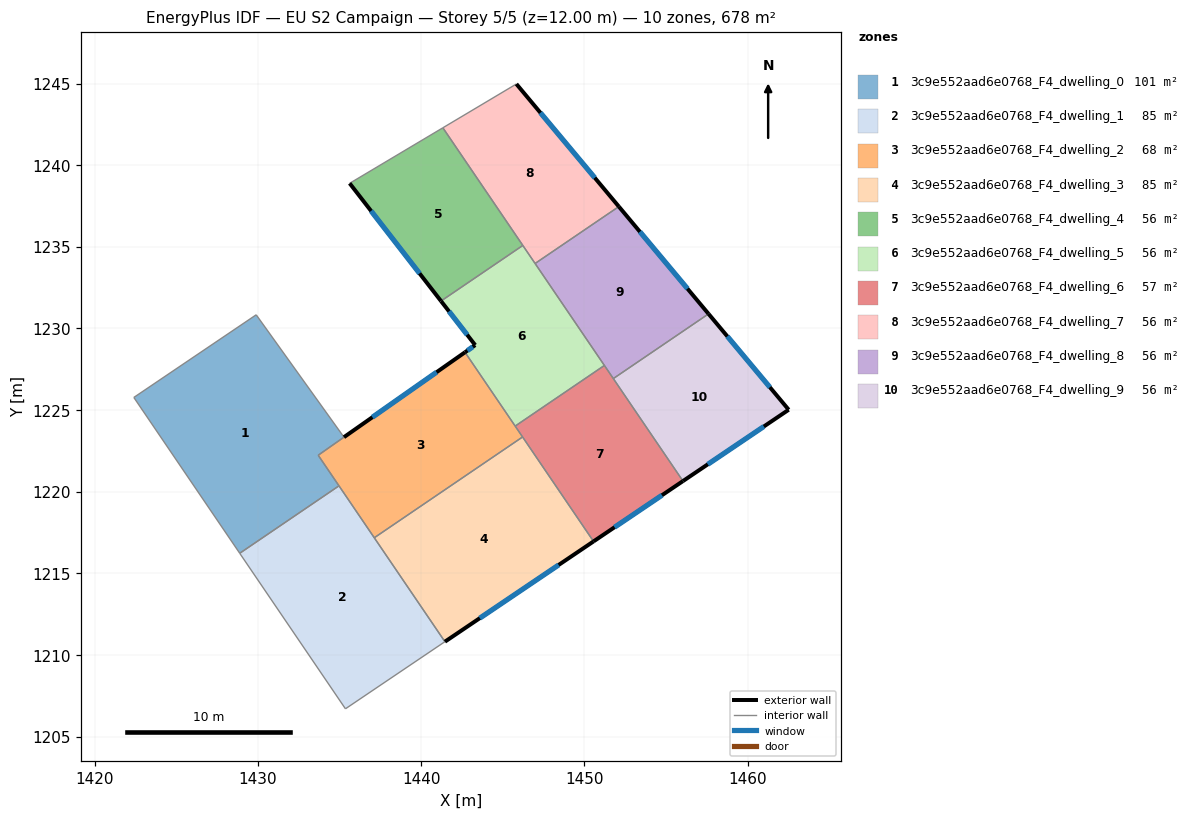
=== STOREY PLAN SPEC (per zone: floor XY polygon, exterior-wall plan segments, windows/doors) ===
zone 1: 3c9e552aad6e0768_F4_dwelling_0  (101.5 m²)
  floor: (1429.90, 1230.83) (1435.27, 1223.34) (1433.69, 1222.23) (1434.97, 1220.36) (1428.89, 1216.23) (1422.40, 1225.77)
  interior walls: 6
zone 2: 3c9e552aad6e0768_F4_dwelling_1  (84.7 m²)
  floor: (1434.97, 1220.36) (1441.45, 1210.81) (1435.36, 1206.70) (1428.89, 1216.23)
  interior walls: 4
zone 3: 3c9e552aad6e0768_F4_dwelling_2  (68.0 m²)
  floor: (1442.68, 1228.54) (1446.21, 1223.35) (1437.13, 1217.18) (1433.69, 1222.23)
  exterior wall: (1442.68, 1228.54) – (1435.27, 1223.34)  [9.1 m]
    window: (1440.94, 1227.32) – (1437.01, 1224.56)  [7.6 m²]
  interior walls: 5
zone 4: 3c9e552aad6e0768_F4_dwelling_3  (84.7 m²)
  floor: (1446.21, 1223.35) (1450.56, 1216.95) (1441.45, 1210.81) (1437.13, 1217.18)
  exterior wall: (1441.45, 1210.81) – (1450.56, 1216.95)  [11.0 m]
    window: (1443.59, 1212.25) – (1448.42, 1215.51)  [9.3 m²]
  interior walls: 3
zone 5: 3c9e552aad6e0768_F4_dwelling_4  (56.5 m²)
  floor: (1441.33, 1242.29) (1446.23, 1235.08) (1441.21, 1231.68) (1435.62, 1238.89)
  exterior wall: (1435.62, 1238.89) – (1441.21, 1231.68)  [9.1 m]
    window: (1436.93, 1237.19) – (1439.90, 1233.37)  [7.7 m²]
  interior walls: 3
zone 6: 3c9e552aad6e0768_F4_dwelling_5  (56.5 m²)
  floor: (1446.23, 1235.08) (1451.22, 1227.73) (1445.76, 1224.02) (1442.68, 1228.54) (1443.31, 1228.98) (1441.21, 1231.68)
  exterior wall: (1443.31, 1228.98) – (1442.68, 1228.54)  [0.8 m]
    window: (1443.16, 1228.87) – (1442.83, 1228.64)  [0.6 m²]
  exterior wall: (1441.21, 1231.68) – (1443.31, 1228.98)  [3.4 m]
    window: (1441.71, 1231.04) – (1442.82, 1229.61)  [2.9 m²]
  interior walls: 5
zone 7: 3c9e552aad6e0768_F4_dwelling_6  (56.5 m²)
  floor: (1451.22, 1227.73) (1456.03, 1220.65) (1450.56, 1216.95) (1445.76, 1224.02)
  exterior wall: (1450.56, 1216.95) – (1456.03, 1220.65)  [6.6 m]
    window: (1451.84, 1217.82) – (1454.75, 1219.78)  [5.6 m²]
  interior walls: 5
zone 8: 3c9e552aad6e0768_F4_dwelling_7  (56.5 m²)
  floor: (1445.83, 1244.97) (1452.11, 1237.46) (1446.98, 1233.98) (1441.33, 1242.29)
  exterior wall: (1452.11, 1237.46) – (1445.83, 1244.97)  [9.8 m]
    window: (1450.63, 1239.23) – (1447.30, 1243.21)  [8.3 m²]
  interior walls: 4
zone 9: 3c9e552aad6e0768_F4_dwelling_8  (56.5 m²)
  floor: (1452.11, 1237.46) (1457.60, 1230.89) (1451.77, 1226.93) (1446.98, 1233.98)
  exterior wall: (1457.60, 1230.89) – (1452.11, 1237.46)  [8.6 m]
    window: (1456.31, 1232.43) – (1453.40, 1235.92)  [7.2 m²]
  interior walls: 4
zone 10: 3c9e552aad6e0768_F4_dwelling_9  (56.5 m²)
  floor: (1457.60, 1230.89) (1462.51, 1225.02) (1456.03, 1220.65) (1451.77, 1226.93)
  exterior wall: (1462.51, 1225.02) – (1457.60, 1230.89)  [7.7 m]
    window: (1461.36, 1226.40) – (1458.75, 1229.51)  [6.5 m²]
  exterior wall: (1456.03, 1220.65) – (1462.51, 1225.02)  [7.8 m]
    window: (1457.56, 1221.68) – (1460.99, 1223.99)  [6.6 m²]
  interior walls: 2

=== DERIVED (storey summary) ===
Building: EU S2 Campaign
Storey: 5 of 5  (floor level z = 12.00 m)
Storey gross floor area: 677.9 m²
Zones on this storey: 10
  - 3c9e552aad6e0768_F4_dwelling_0: floor 101.5 m²
  - 3c9e552aad6e0768_F4_dwelling_1: floor 84.7 m²
  - 3c9e552aad6e0768_F4_dwelling_2: floor 68.0 m²; exterior wall 9.1 m (27.2 m²); 1 window(s) 7.6 m²; WWR 28.1%
  - 3c9e552aad6e0768_F4_dwelling_3: floor 84.7 m²; exterior wall 11.0 m (32.9 m²); 1 window(s) 9.3 m²; WWR 28.1%
  - 3c9e552aad6e0768_F4_dwelling_4: floor 56.5 m²; exterior wall 9.1 m (27.4 m²); 1 window(s) 7.7 m²; WWR 28.1%
  - 3c9e552aad6e0768_F4_dwelling_5: floor 56.5 m²; exterior wall 4.2 m (12.5 m²); 2 window(s) 3.5 m²; WWR 28.1%
  - 3c9e552aad6e0768_F4_dwelling_6: floor 56.5 m²; exterior wall 6.6 m (19.8 m²); 1 window(s) 5.6 m²; WWR 28.1%
  - 3c9e552aad6e0768_F4_dwelling_7: floor 56.5 m²; exterior wall 9.8 m (29.4 m²); 1 window(s) 8.3 m²; WWR 28.1%
  - 3c9e552aad6e0768_F4_dwelling_8: floor 56.5 m²; exterior wall 8.6 m (25.7 m²); 1 window(s) 7.2 m²; WWR 28.1%
  - 3c9e552aad6e0768_F4_dwelling_9: floor 56.5 m²; exterior wall 15.5 m (46.4 m²); 2 window(s) 13.0 m²; WWR 28.1%
Zone adjacency (shared interzone walls):
  - 3c9e552aad6e0768_F4_dwelling_0 ↔ 3c9e552aad6e0768_F4_dwelling_1
  - 3c9e552aad6e0768_F4_dwelling_0 ↔ 3c9e552aad6e0768_F4_dwelling_2
  - 3c9e552aad6e0768_F4_dwelling_2 ↔ 3c9e552aad6e0768_F4_dwelling_3
  - 3c9e552aad6e0768_F4_dwelling_2 ↔ 3c9e552aad6e0768_F4_dwelling_5
  - 3c9e552aad6e0768_F4_dwelling_2 ↔ 3c9e552aad6e0768_F4_dwelling_6
  - 3c9e552aad6e0768_F4_dwelling_3 ↔ 3c9e552aad6e0768_F4_dwelling_6
  - 3c9e552aad6e0768_F4_dwelling_4 ↔ 3c9e552aad6e0768_F4_dwelling_5
  - 3c9e552aad6e0768_F4_dwelling_4 ↔ 3c9e552aad6e0768_F4_dwelling_7
  - 3c9e552aad6e0768_F4_dwelling_5 ↔ 3c9e552aad6e0768_F4_dwelling_6
  - 3c9e552aad6e0768_F4_dwelling_5 ↔ 3c9e552aad6e0768_F4_dwelling_7
  - 3c9e552aad6e0768_F4_dwelling_5 ↔ 3c9e552aad6e0768_F4_dwelling_8
  - 3c9e552aad6e0768_F4_dwelling_6 ↔ 3c9e552aad6e0768_F4_dwelling_8
  - 3c9e552aad6e0768_F4_dwelling_6 ↔ 3c9e552aad6e0768_F4_dwelling_9
  - 3c9e552aad6e0768_F4_dwelling_7 ↔ 3c9e552aad6e0768_F4_dwelling_8
  - 3c9e552aad6e0768_F4_dwelling_8 ↔ 3c9e552aad6e0768_F4_dwelling_9